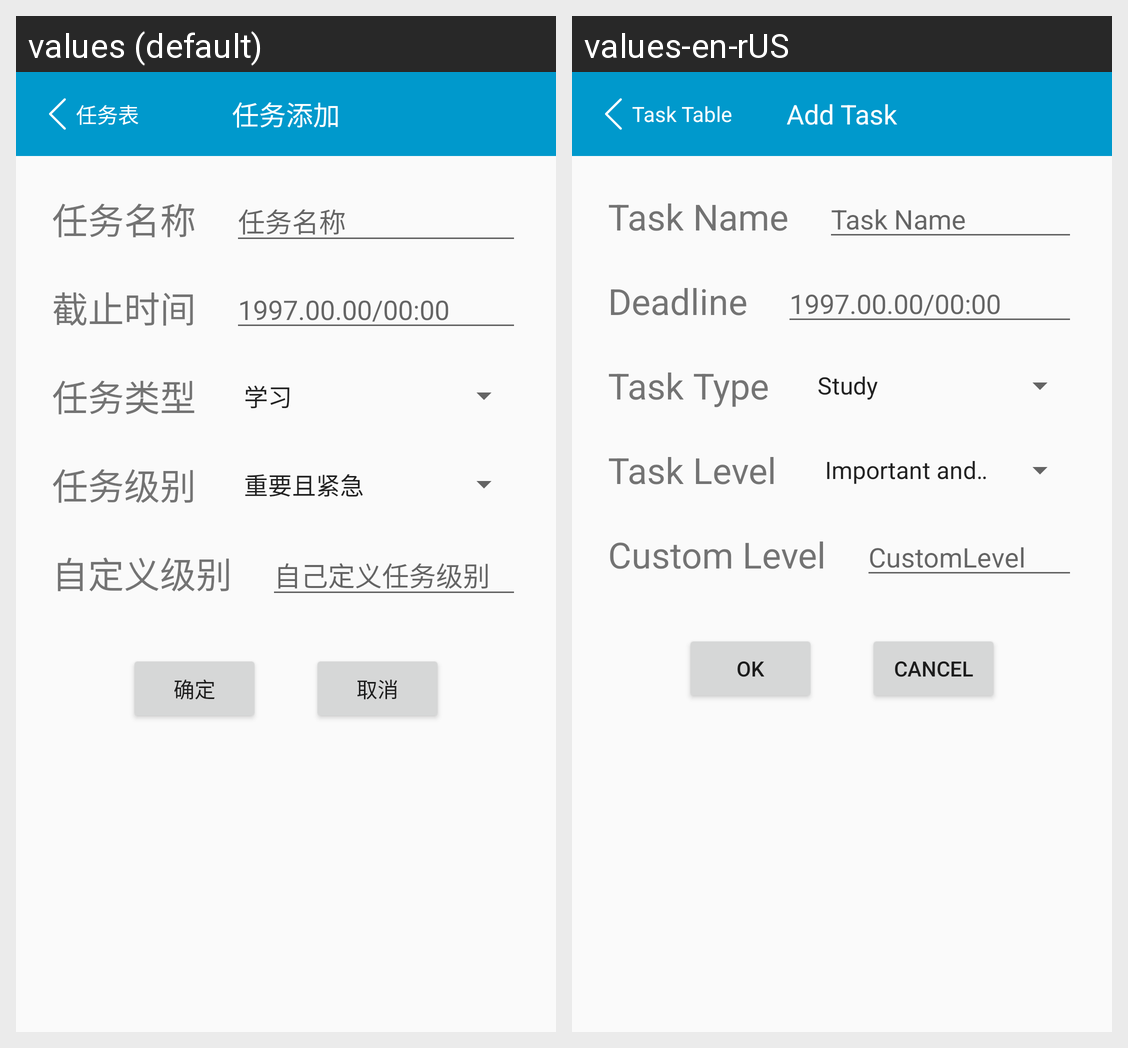

Here is an Android app screen in its default locale and in the app's own translations. Write out the translated-string differences for the strings that appear on this screen.
Android screen res/layout/activity_add_task.xml rendered under 2 locales, left to right: values (default), values-en-rUS. Device: Nexus 5 (rendered at 1080×1920; each locale shown at half size, 540×960, under a caption strip naming it); theme AppTheme.
Strings drawn on this screen, with the default value and each locale's value (text and hints the layout hard-codes, and strings that could not be matched under every locale, appear in the picture but are not listed):

add_task_toolbar_return
  values: 任务表
  values-en-rUS: Task Table

add_task_toolbar_title
  values: 任务添加
  values-en-rUS: Add Task

add_task_name
  values: 任务名称
  values-en-rUS: Task Name

add_task_name_edit_text
  values: 任务名称
  values-en-rUS: Task Name

add_task_deadline
  values: 截止时间
  values-en-rUS: Deadline

add_task_deadline_edit_text
  values: 1997.00.00/00:00
  values-en-rUS: 1997.00.00/00:00

add_task_type
  values: 任务类型
  values-en-rUS: Task Type

add_task_level
  values: 任务级别
  values-en-rUS: Task Level

add_task_custom_level
  values: 自定义级别
  values-en-rUS: Custom Level

add_task_custom_level_edit_text
  values: 自己定义任务级别
  values-en-rUS: CustomLevel

add_task_ok
  values: 确定
  values-en-rUS: OK

add_task_cancel
  values: 取消
  values-en-rUS: Cancel
